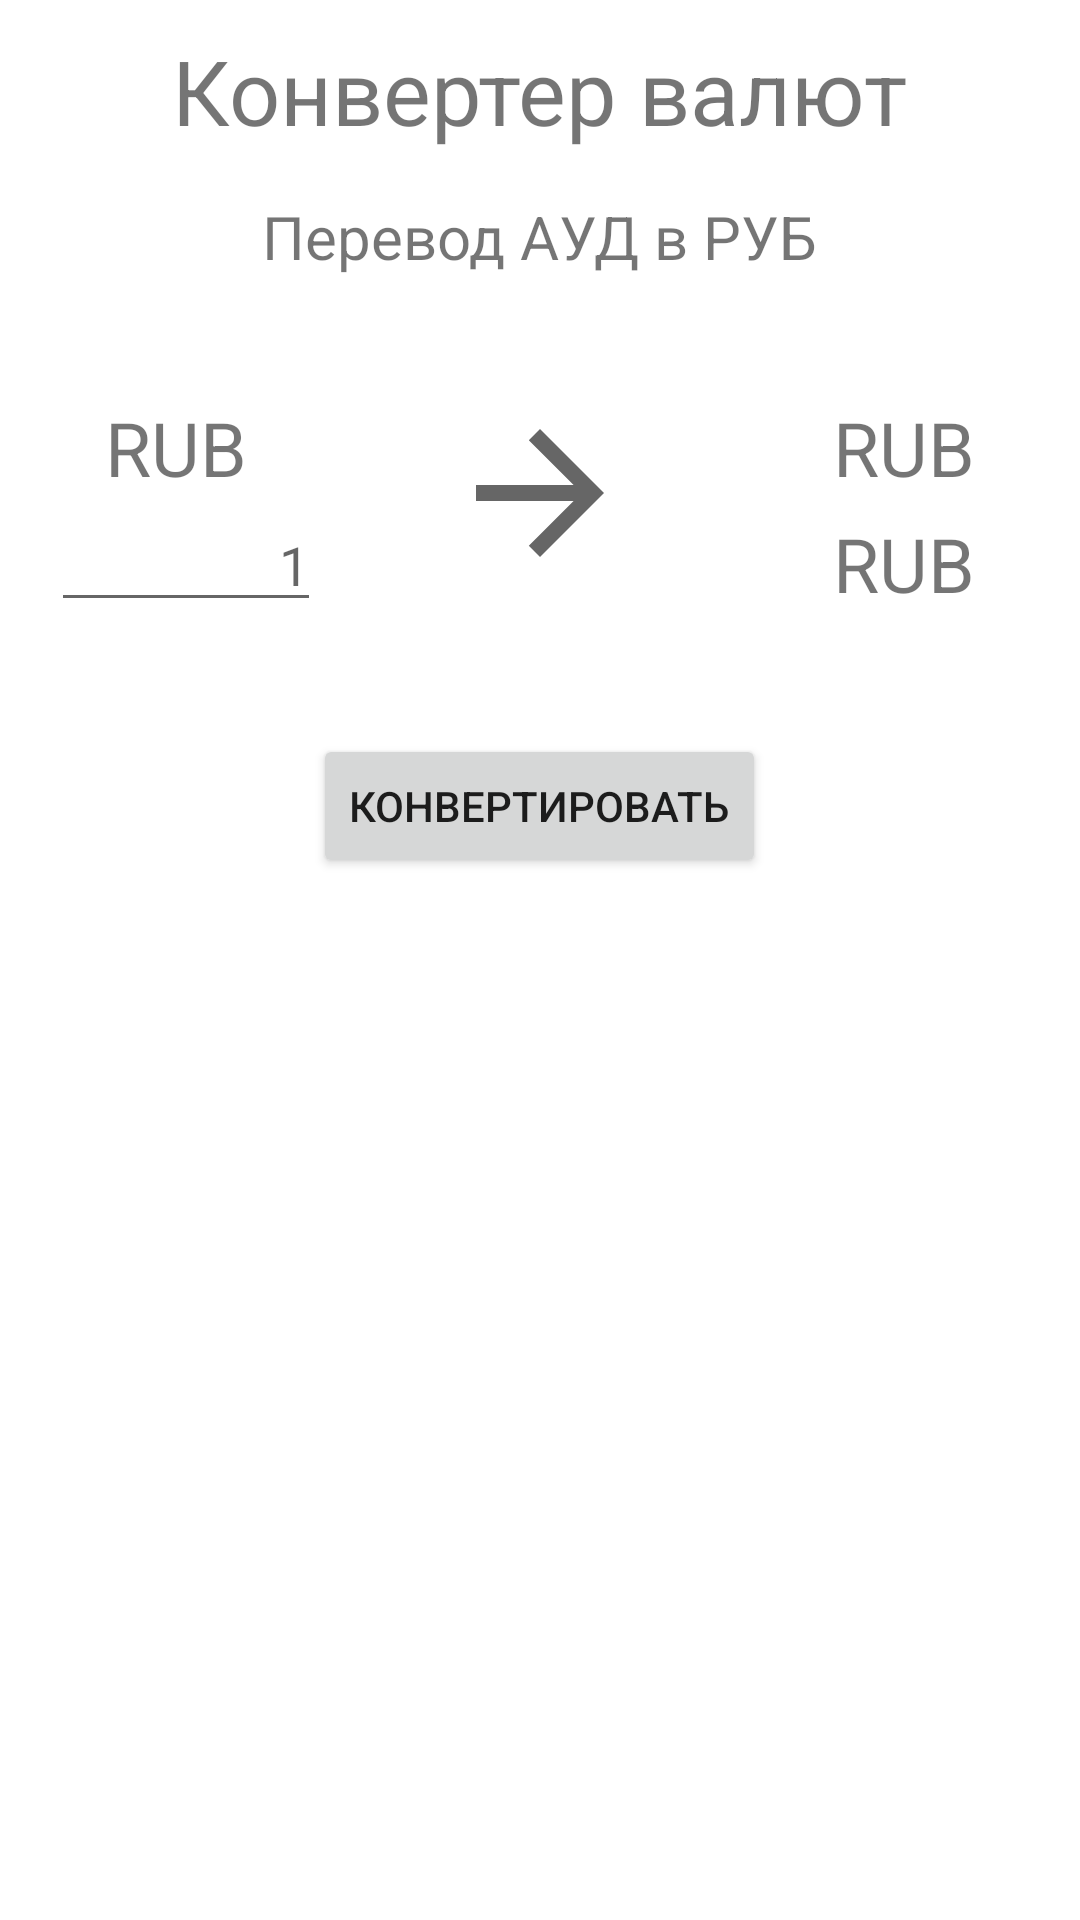

Layout XML and referenced resources for this Android screen:
<!-- AndroidManifest.xml: application theme Theme.ValuteConverter -->
<!-- res/layout/activity_convert.xml -->
<?xml version="1.0" encoding="utf-8"?>
<RelativeLayout xmlns:android="http://schemas.android.com/apk/res/android"
    xmlns:app="http://schemas.android.com/apk/res-auto"
    xmlns:tools="http://schemas.android.com/tools"
    android:layout_width="match_parent"
    android:layout_height="match_parent"
    tools:context=".ConvertActivity"
    android:padding="10dp">

    <TextView
        android:id="@+id/textView"
        android:layout_width="wrap_content"
        android:layout_height="wrap_content"
        android:text="Конвертер валют"
        android:textSize="30sp"
        android:layout_centerHorizontal="true"/>

    <TextView
        android:id="@+id/tv_desc"
        android:layout_width="wrap_content"
        android:layout_height="wrap_content"
        android:layout_below="@id/textView"
        android:text="Перевод АУД в РУБ"
        android:layout_marginTop="15dp"
        android:textSize="20sp"
        android:layout_centerHorizontal="true"/>

    <TextView
        android:id="@+id/valute_charCode"
        android:text="rub"
        android:textAllCaps="true"
        android:layout_width="wrap_content"
        android:layout_height="wrap_content"
        android:layout_below="@id/tv_desc"
        android:layout_marginLeft="25dp"
        android:textSize="25sp"
        android:layout_marginTop="40dp"/>

    <EditText
        android:id="@+id/et_value"
        android:layout_width="90dp"
        android:layout_height="wrap_content"
        android:layout_below="@id/valute_charCode"
        android:layout_marginLeft="7dp"
        android:inputType="numberDecimal"
        android:hint="1"
        android:textAlignment="viewEnd"/>

    <ImageView
        android:id="@+id/imageView"
        android:layout_width="64dp"
        android:layout_height="64dp"
        app:srcCompat="?attr/homeAsUpIndicator"
        android:layout_below="@id/tv_desc"
        android:layout_marginTop="40dp"
        android:scaleX="-1"
        android:layout_centerHorizontal="true"/>

    <TextView
        android:id="@+id/valute_charCodeTo"
        android:text="rub"
        android:textAllCaps="true"
        android:layout_alignParentEnd="true"
        android:layout_width="wrap_content"
        android:layout_height="wrap_content"
        android:layout_below="@id/tv_desc"
        android:layout_marginRight="25dp"
        android:textSize="25sp"
        android:layout_marginTop="40dp"/>

    <TextView
        android:id="@+id/tv_result"
        android:text="rub"
        android:textAllCaps="true"
        android:layout_width="wrap_content"
        android:layout_height="wrap_content"
        android:layout_below="@id/valute_charCodeTo"
        android:layout_marginRight="25dp"
        android:layout_alignParentEnd="true"
        android:layout_marginTop="5dp"
        android:textSize="25sp"/>

    <Button
        android:id="@+id/btn_convert"
        android:layout_width="wrap_content"
        android:layout_height="wrap_content"
        android:layout_below="@id/tv_result"
        android:layout_centerHorizontal="true"
        android:layout_marginTop="40dp"
        android:text="Конвертировать"/>





</RelativeLayout>
<!-- resources referenced by this layout -->
<resources>
  <style name="Theme.ValuteConverter" parent="Theme.MaterialComponents.DayNight.DarkActionBar">
          
          <item name="colorPrimary">@color/purple_500</item>
          <item name="colorPrimaryVariant">@color/purple_700</item>
          <item name="colorOnPrimary">@color/white</item>
          
          <item name="colorSecondary">@color/teal_200</item>
          <item name="colorSecondaryVariant">@color/teal_700</item>
          <item name="colorOnSecondary">@color/black</item>
          
          <item name="android:statusBarColor" tools:targetApi="l">?attr/colorPrimaryVariant</item>
          
      </style>
  <!-- not gathered from this repository: default colours our renderer supplied (Android Studio template values) -->
  <color name="purple_500">#FF6200EE</color>
  <color name="purple_700">#FF3700B3</color>
  <color name="teal_200">#FF03DAC5</color>
  <color name="teal_700">#FF018786</color>
  <color name="black">#FF000000</color>
  <color name="white">#FFFFFFFF</color>
</resources>
